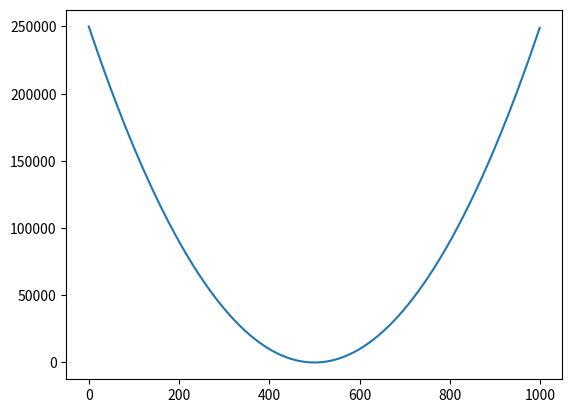

This chart was generated by the following Python code:
"""
[redacted]
"""

class Solution:
    def __init__(self, expression):
        """
        Constructor
        """
        self.expression = expression
        self.value_stack = []
        self.op_stack = []
        self._allowed_operators = ["+", "-", "/", "*", "^"]
        self.processed = self.preprocess()
        

    def preprocess(self):
        processed = []
        word = ""
        start_num = False
        for i in range(len(self.expression)):
            
            if self.expression[i] == "x" or self.expression[i] == "X":
                processed.append("x")
            elif self.expression[i] == " ":
                if word == "-":
                    continue
                else:
                    
                    if word != "":
                        processed.append(float(word))
                    start_num = False
                    word = ""
            elif self.expression[i].isnumeric() or self.expression[i] == "." or self.expression[i] == "-":
                if (len(processed) != 0 and processed[-1] != "(" and processed[-1] != "/" and processed[-1] != "+" and processed[-1] != "*" and processed[-1] != "^") and self.expression[i] == '-':
                   
                    processed.append("+")
                start_num = True
                word += self.expression[i]
            else:
                if word != "":
                    processed.append(float(word))
                start_num = False
                word = ""
            if self.expression[i] in ['+', '*', '/', '^', '(', ')']:
                processed.append(self.expression[i])
        if word != "":
            processed.append(float(word))
        start_num = False
        word = ""
        return processed


    def _solve_atomic_expression(self):
        """
        Solves an atomic expression!
        Atomic expression: The one that cannot be subdivided!
        """
        op = self.op_stack.pop()
        operand1 = self.value_stack.pop()
        operand2 = self.value_stack.pop()
        self._apply_operation(op, operand1, operand2)

    def _apply_operation(self, op, operand1, operand2):
        """
        Applies the operator op on the operands (1 and 2)
        It also pushes the result on the value stack.
        """
        if op == "+":
            result = operand2 + operand1
        elif op == "^":
            result = operand2**operand1
        elif op == "-":
            result = operand2 - operand1
        elif op == "*":
            result = operand2 * operand1
        elif op == "/":
            if operand2 == "0":
                raise ZeroDivisionError ("Cannot divide by zero!")
            else:
                result = operand2 / operand1
        self.value_stack.append(result)

    def _is_operator(self, op):
        return op in self._allowed_operators

    def _precedence(self, op):
        if op == "^":
            return 3
        if op == "/" or op == "*":
            return 2
        if op == "+" or op == "-":
            return 1
        return 0

    def solve(self):
        """
        Solves the expression passed in.
        """
        for ch in self.processed:
            if type(ch) == float:
                self.value_stack.append(ch)
            if ch =="(":
                self.op_stack.append(ch)
            if ch == ")":
                while self.op_stack[-1] != "(":
                    self._solve_atomic_expression()
                self.op_stack.pop() # only left paranthesis would be left at this point.
            if self._is_operator(ch):
                while len(self.op_stack) != 0 and self._precedence(self.op_stack[-1]) >= self._precedence(ch):
                    self._solve_atomic_expression()
                self.op_stack.append(ch)
        while len(self.op_stack) != 0:
            self._solve_atomic_expression()
        return self.value_stack.pop()


if __name__ == "__main__":
    string = "x^2"
    plot = []
    import pandas as pd
    import numpy as np
    import matplotlib.pyplot as plt
    for i in range(-500, 500):
        s = Solution(string.replace("x", "(" + str(i) + ")"))
        try:
            temp = np.float32(s.solve())
            plot.append(temp)
        except ZeroDivisionError:
            plot.append(np.nan)
    plot = pd.DataFrame({"result": plot})
    print(plot)
    plt.plot(plot)
    plt.show()
